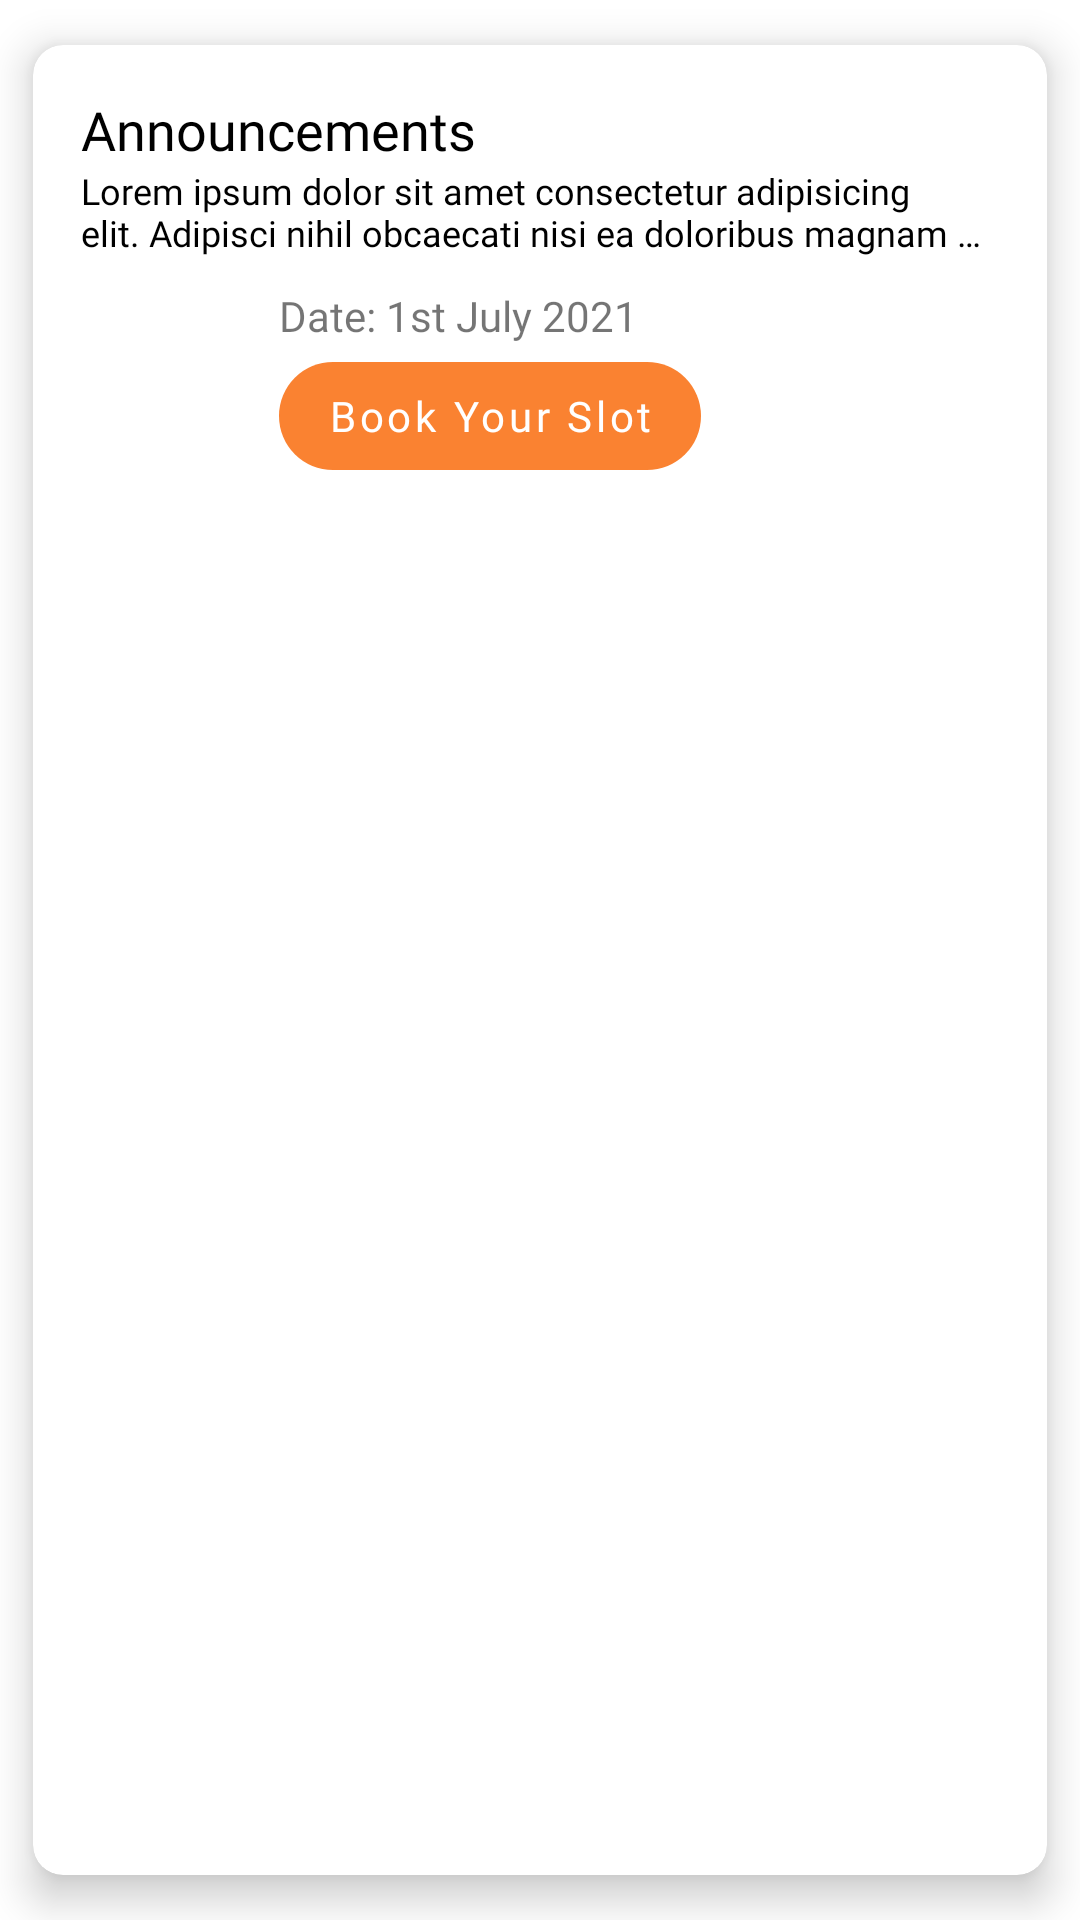

The Android layout XML behind this screen, and the referenced resources:
<!-- AndroidManifest.xml: application theme Theme.Skillzage -->
<!-- res/layout/announcement_row_item.xml -->
<?xml version="1.0" encoding="utf-8"?>
<com.google.android.material.card.MaterialCardView xmlns:android="http://schemas.android.com/apk/res/android"
    xmlns:app="http://schemas.android.com/apk/res-auto"
    android:layout_width="match_parent"
    android:layout_height="wrap_content"
    app:cardCornerRadius="10dp"
    app:cardElevation="@dimen/card_shadow"
    app:cardUseCompatPadding="true"
    app:contentPadding="16dp">

    <androidx.constraintlayout.widget.ConstraintLayout
        android:layout_width="match_parent"
        android:layout_height="wrap_content">

        <androidx.appcompat.widget.AppCompatTextView
            android:id="@+id/announcementTitle"
            android:layout_width="wrap_content"
            android:layout_height="wrap_content"
            android:text="@string/title_nav_announcement"
            android:textColor="@color/black"
            android:textSize="@dimen/text_large"
            app:fontFamily="@font/poppins_bold"
            app:layout_constraintStart_toStartOf="parent"
            app:layout_constraintTop_toTopOf="parent" />

        <androidx.appcompat.widget.AppCompatTextView
            android:id="@+id/announcementDesc"
            android:layout_width="wrap_content"
            android:layout_height="wrap_content"
            android:ellipsize="end"
            android:lines="2"
            android:text="@string/sample_logn_text"
            android:textColor="@color/black"
            android:textSize="@dimen/text_small"
            app:fontFamily="@font/poppins_regular"
            app:layout_constraintEnd_toEndOf="parent"
            app:layout_constraintStart_toStartOf="parent"
            app:layout_constraintTop_toBottomOf="@+id/announcementTitle" />

        <androidx.appcompat.widget.AppCompatImageView
            android:id="@+id/calendarIcon"
            android:layout_width="50dp"
            android:layout_height="50dp"
            android:layout_marginTop="10dp"
            app:layout_constraintStart_toStartOf="parent"
            app:layout_constraintTop_toBottomOf="@+id/announcementDesc"
            app:srcCompat="@drawable/calendar" />

        <androidx.appcompat.widget.AppCompatTextView
            android:id="@+id/announcementDt"
            android:layout_width="wrap_content"
            android:layout_height="wrap_content"
            android:layout_marginLeft="16dp"
            android:text="Date: 1st July 2021"
            app:fontFamily="@font/poppins_bold"
            app:layout_constraintStart_toEndOf="@+id/calendarIcon"
            app:layout_constraintTop_toTopOf="@+id/calendarIcon" />

        <com.google.android.material.button.MaterialButton
            android:id="@+id/btnBookSlot"
            style="@style/Widget.MaterialComponents.Button.UnelevatedButton"
            android:layout_width="wrap_content"
            android:layout_height="wrap_content"
            android:fontFamily="@font/poppins_bold"
            android:text="@string/book_your_slot"
            android:textAllCaps="false"
            app:backgroundTint="@color/active_orange"
            app:cornerRadius="20dp"
            app:layout_constraintStart_toStartOf="@+id/announcementDt"
            app:layout_constraintTop_toBottomOf="@+id/announcementDt" />
    </androidx.constraintlayout.widget.ConstraintLayout>
</com.google.android.material.card.MaterialCardView>
<!-- resources referenced by this layout -->
<resources>
  <color name="active_orange">#FA8231</color>
  <color name="black">#000000</color>
  <dimen name="card_shadow">8dp</dimen>
  <dimen name="text_large">18sp</dimen>
  <dimen name="text_small">12sp</dimen>
  <string name="book_your_slot">Book Your Slot</string>
  <string name="sample_logn_text">Lorem ipsum dolor sit amet consectetur adipisicing elit. Adipisci nihil obcaecati nisi ea doloribus magnam ut cupiditate? Aperiam, quisquam! Asperiores? Lorem ipsum dolor sit amet consectetur adipisicing elit. Adipisci nihil obcaecati nisi ea doloribus magnam ut cupiditate? Aperiam, quisquam! Asperiores?</string>
  <string name="title_nav_announcement">Announcements</string>
  <style name="Theme.Skillzage" parent="Theme.MaterialComponents.DayNight.NoActionBar">
          
          <item name="colorPrimary">@color/orange</item>
          <item name="colorPrimaryVariant">@color/orange</item>
          <item name="colorOnPrimary">@color/white</item>
          
          <item name="colorSecondary">@color/notactive_orange</item>
          <item name="colorSecondaryVariant">@color/active_orange</item>
          <item name="colorOnSecondary">@color/black</item>
          
          <item name="android:statusBarColor" tools:targetApi="l">?attr/colorPrimaryVariant</item>
          
      </style>
  <color name="orange">#ffad6b</color>
  <color name="white">#FFFFFFFF</color>
  <color name="notactive_orange">#8DFF7900</color>
</resources>
